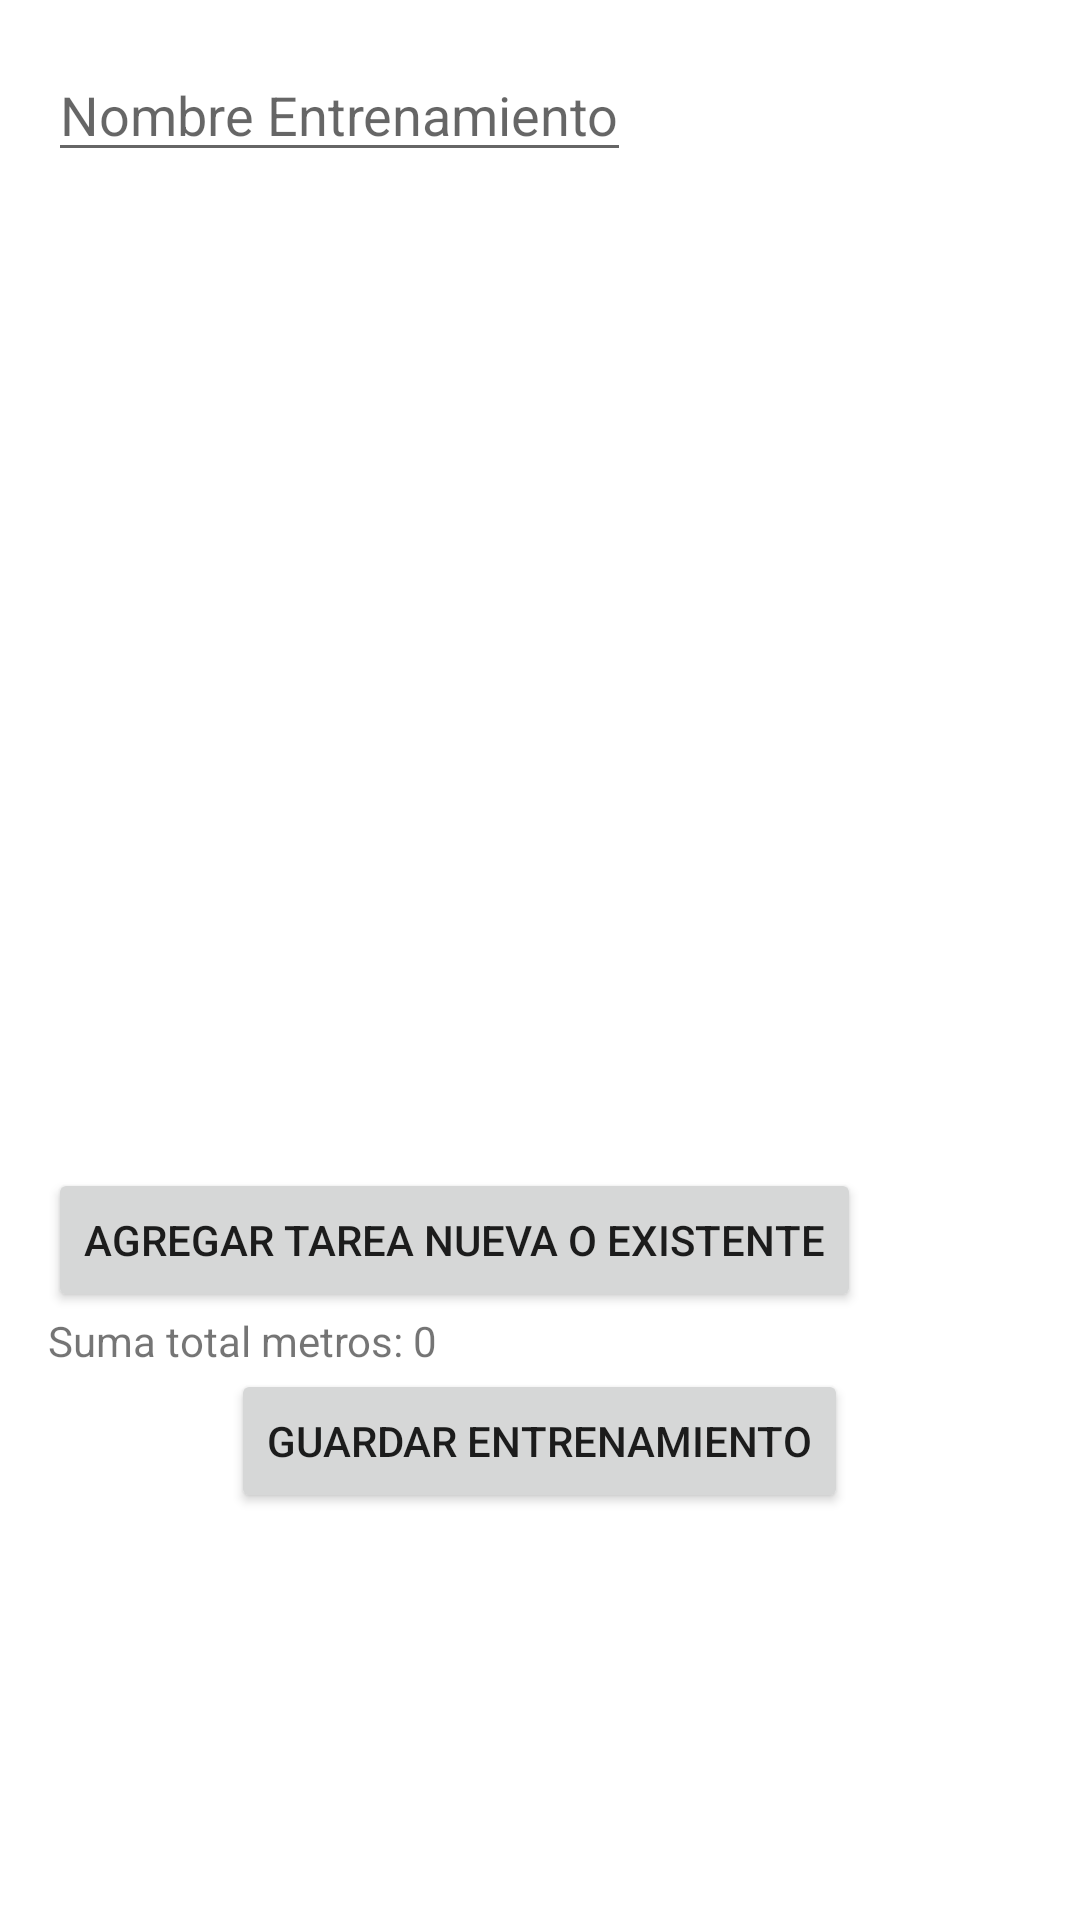

Layout XML and referenced resources for this Android screen:
<!-- AndroidManifest.xml: application theme Theme.MiEntrenador -->
<!-- res/layout/fragment_entrenamientos.xml -->
<LinearLayout xmlns:android="http://schemas.android.com/apk/res/android"
    android:layout_width="match_parent"
    android:layout_height="match_parent"
    xmlns:app="http://schemas.android.com/apk/res-auto"
    android:orientation="vertical"
    android:padding="16dp">

    
    <EditText
        android:id="@+id/editTextNumeroEntrenamiento"
        android:layout_width="wrap_content"
        android:layout_height="wrap_content"
        android:hint="Nombre Entrenamiento" />

    
    <androidx.recyclerview.widget.RecyclerView
        android:id="@+id/recyclerViewTareasEntrenamiento"
        android:layout_width="match_parent"
        android:layout_height="300dp"
        android:layout_margin="16dp" />

    
    <Button
        android:id="@+id/buttonAgregarTarea"
        android:layout_width="wrap_content"
        android:layout_height="wrap_content"
        android:text="Agregar Tarea Nueva o Existente" />

    
    <TextView
        android:id="@+id/textViewSumaTotalMetros"
        android:layout_width="wrap_content"
        android:layout_height="wrap_content"
        android:text="Suma total metros: 0" />

    
    <Button
        android:id="@+id/buttonGuardarEntrenamiento"
        android:layout_width="wrap_content"
        android:layout_height="wrap_content"
        android:text="Guardar Entrenamiento"
        android:layout_gravity="center" />


    
    <androidx.recyclerview.widget.RecyclerView
        android:id="@+id/recyclerViewEntrenamientos"
        android:layout_width="match_parent"
        android:layout_height="0dp"
        android:layout_weight="1"
        android:layout_marginTop="16dp"/>
</LinearLayout>
<!-- resources referenced by this layout -->
<resources>
  <style name="Theme.MiEntrenador" parent="Theme.MaterialComponents.DayNight.DarkActionBar">
          
          <item name="colorPrimary">@color/blue_700</item>
          <item name="colorPrimaryVariant">@color/blue_700</item>
          <item name="colorOnPrimary">@color/white</item>
          
          <item name="colorSecondary">@color/orange_500</item>
          <item name="colorSecondaryVariant">@color/yellow_700</item>
          <item name="colorOnSecondary">@color/black</item>
          
          <item name="android:statusBarColor">?attr/colorPrimaryVariant</item>
          
      </style>
  <color name="blue_700">#1976D2</color>
  <color name="white">#FFFFFFFF</color>
  <color name="orange_500">#FF9800</color>
  <color name="yellow_700">#FBC02D</color>
  <color name="black">#FF000000</color>
</resources>
